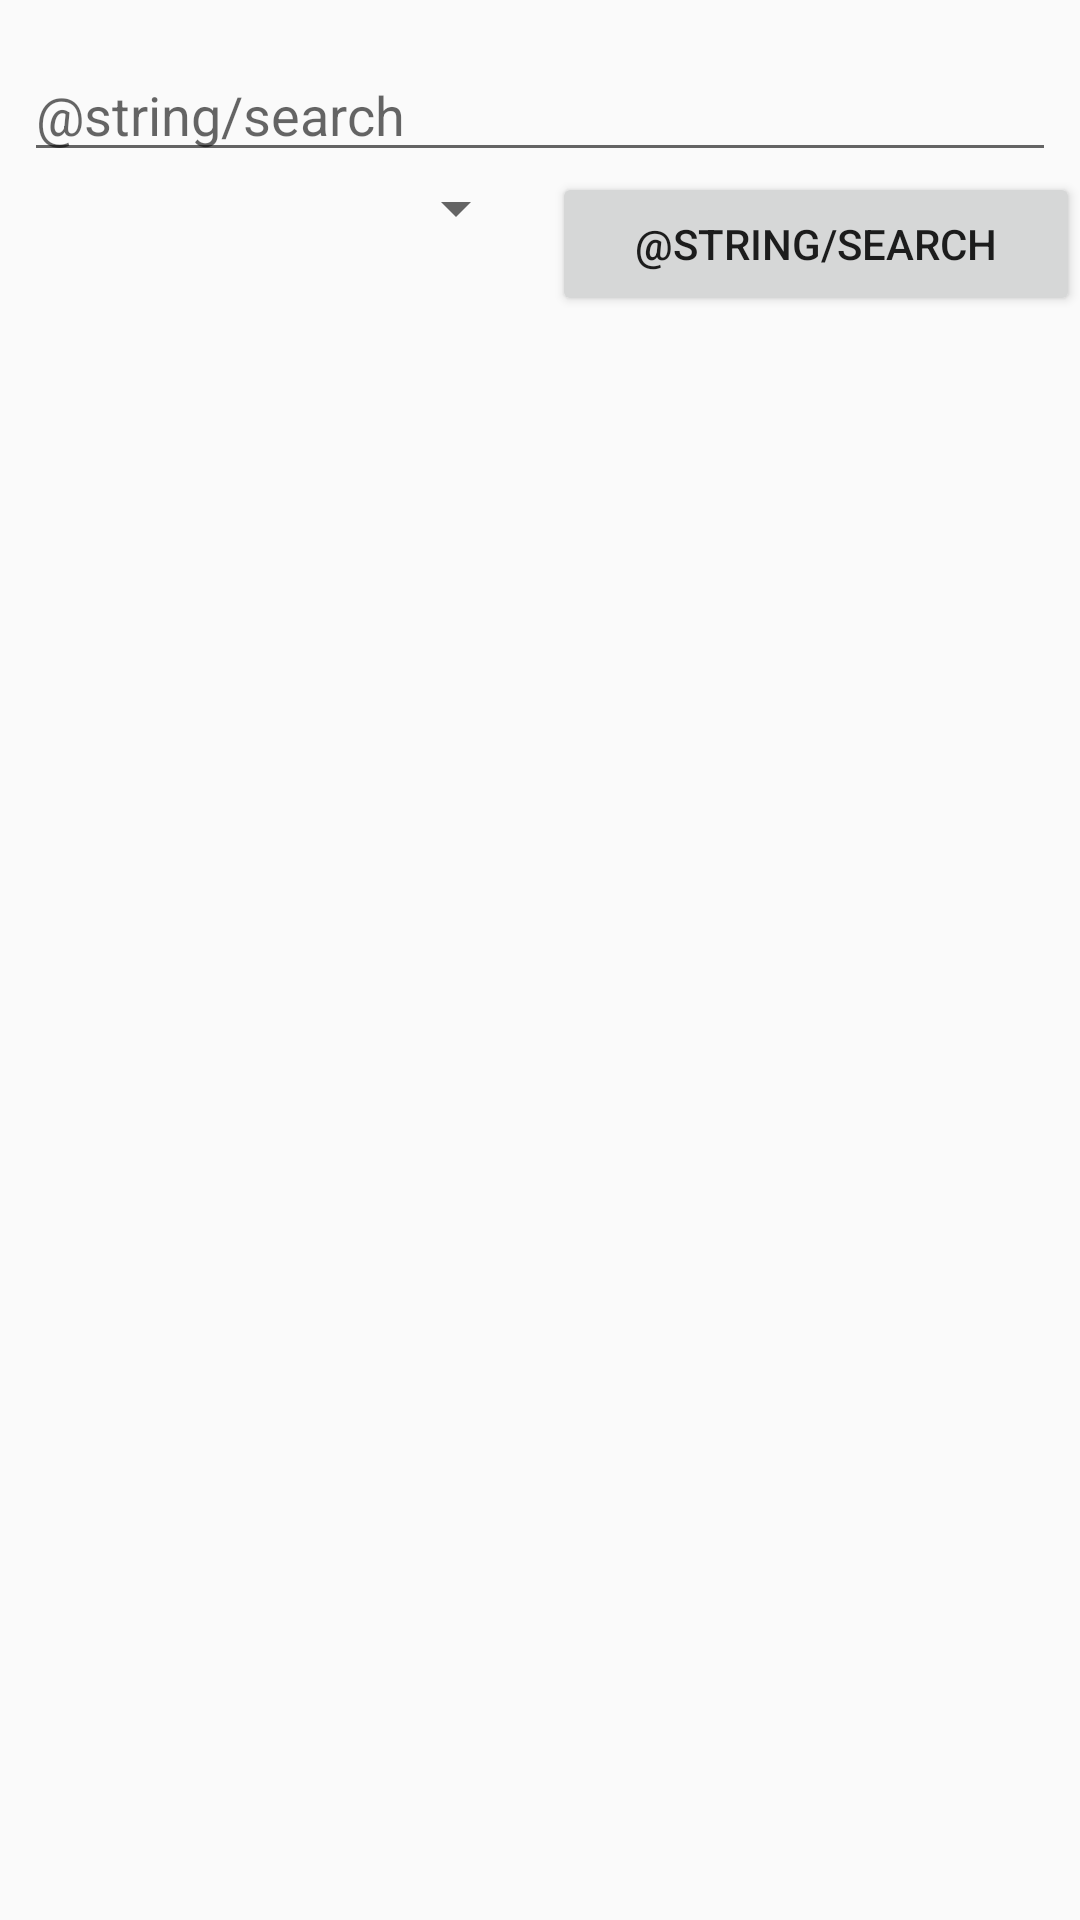

Android layout source for this screen:
<!-- AndroidManifest.xml: application theme Theme.AppCompat.DayNight -->
<!-- res/layout/activity_find.xml -->
<?xml version="1.0" encoding="utf-8"?>
<androidx.constraintlayout.widget.ConstraintLayout xmlns:android="http://schemas.android.com/apk/res/android"
    xmlns:app="http://schemas.android.com/apk/res-auto"
    xmlns:tools="http://schemas.android.com/tools"
    android:id="@+id/activity_find"
    android:layout_width="match_parent"
    android:layout_height="match_parent"
    android:orientation="vertical"
    android:weightSum="1">

    <EditText
        android:id="@+id/EditTextFind"
        android:layout_width="0dp"
        android:layout_height="wrap_content"
        android:layout_marginEnd="8dp"
        android:layout_marginStart="8dp"
        android:layout_marginTop="16dp"
        android:ems="10"
        android:hint="@string/search"
        android:inputType="textPersonName"
        android:text=""
        android:textColorLink="@android:color/holo_blue_bright"
        app:layout_constraintLeft_toLeftOf="parent"
        app:layout_constraintRight_toRightOf="parent"
        app:layout_constraintTop_toTopOf="parent"
        tools:layout_constraintLeft_creator="1"
        tools:layout_constraintRight_creator="1"
        tools:layout_constraintTop_creator="1" />

    <Button
        android:id="@+id/findbutton"
        android:layout_width="0dp"
        android:layout_height="wrap_content"
        android:layout_marginStart="8dp"
        android:text="@string/search"
        app:layout_constraintEnd_toEndOf="parent"
        app:layout_constraintHorizontal_bias="0.5"
        app:layout_constraintStart_toEndOf="@+id/spinner4"
        app:layout_constraintTop_toBottomOf="@+id/EditTextFind"
        tools:layout_constraintBottom_creator="1"
        tools:layout_constraintLeft_creator="1"
        tools:layout_constraintRight_creator="1" />

    <Spinner
        android:id="@+id/spinner4"
        android:layout_width="0dp"
        android:layout_height="wrap_content"
        app:layout_constraintEnd_toStartOf="@+id/findbutton"
        app:layout_constraintHorizontal_bias="0.5"
        app:layout_constraintStart_toStartOf="parent"
        app:layout_constraintTop_toBottomOf="@+id/EditTextFind" />

    <ListView
        android:id="@+id/ListViewFind"
        android:layout_width="0dp"
        android:layout_height="0dp"
        android:layout_marginEnd="8dp"
        android:layout_marginStart="8dp"
        android:layout_marginTop="8dp"
        app:layout_constraintBottom_toBottomOf="parent"
        app:layout_constraintEnd_toEndOf="parent"
        app:layout_constraintStart_toStartOf="parent"
        app:layout_constraintTop_toBottomOf="@+id/findbutton"
        app:layout_constraintVertical_bias="0.285"
        tools:layout_constraintBottom_creator="1"
        tools:layout_constraintLeft_creator="1"
        tools:layout_constraintRight_creator="1" />

</androidx.constraintlayout.widget.ConstraintLayout>
<!-- resources referenced by this layout -->
<resources>
  <string name="search">Search</string>
</resources>
